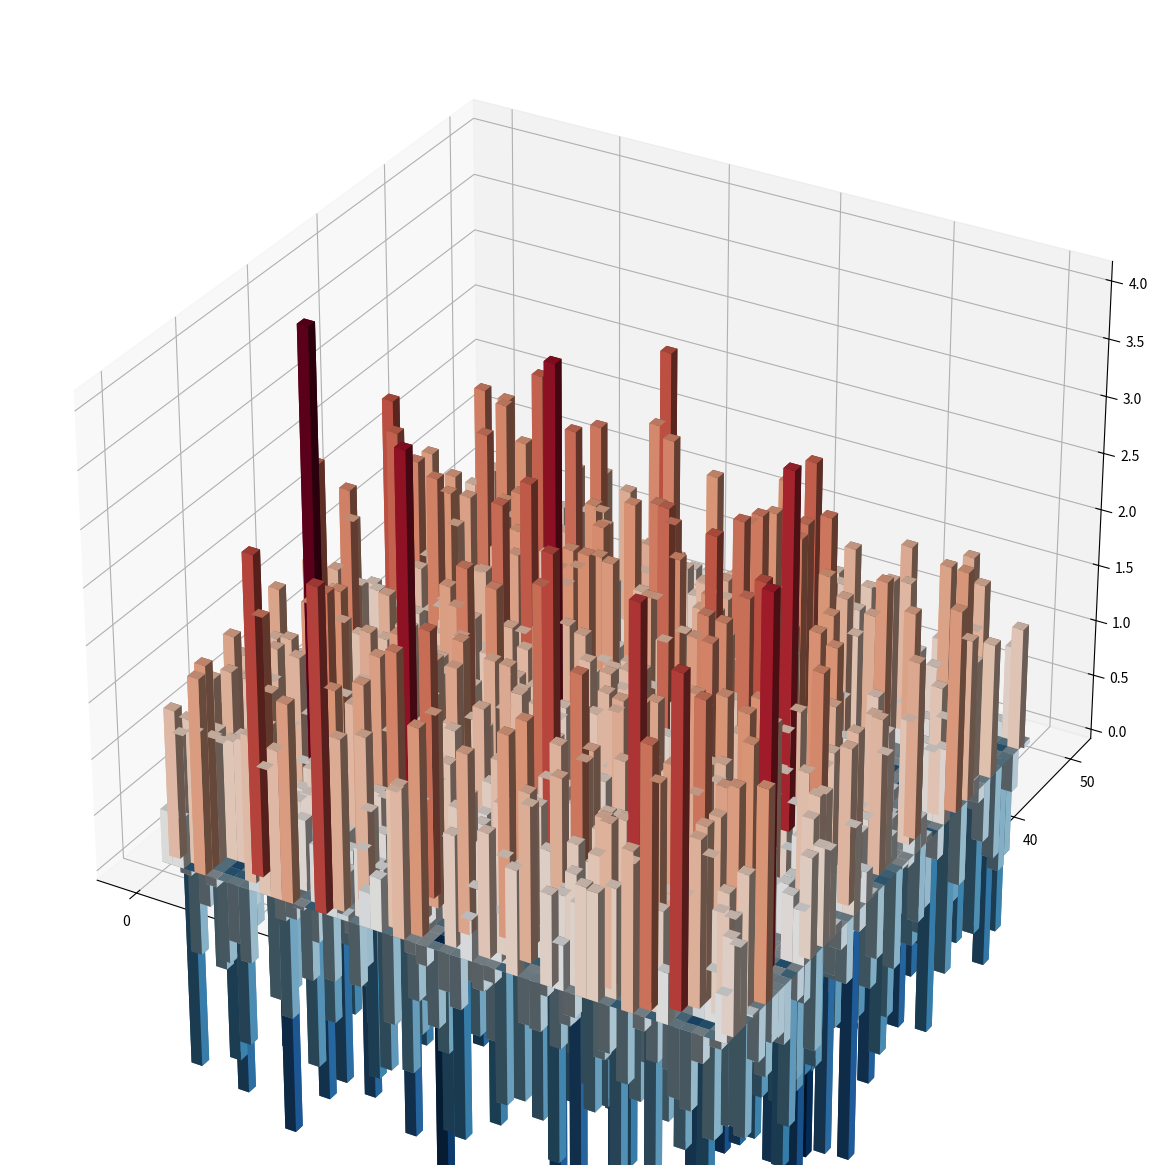
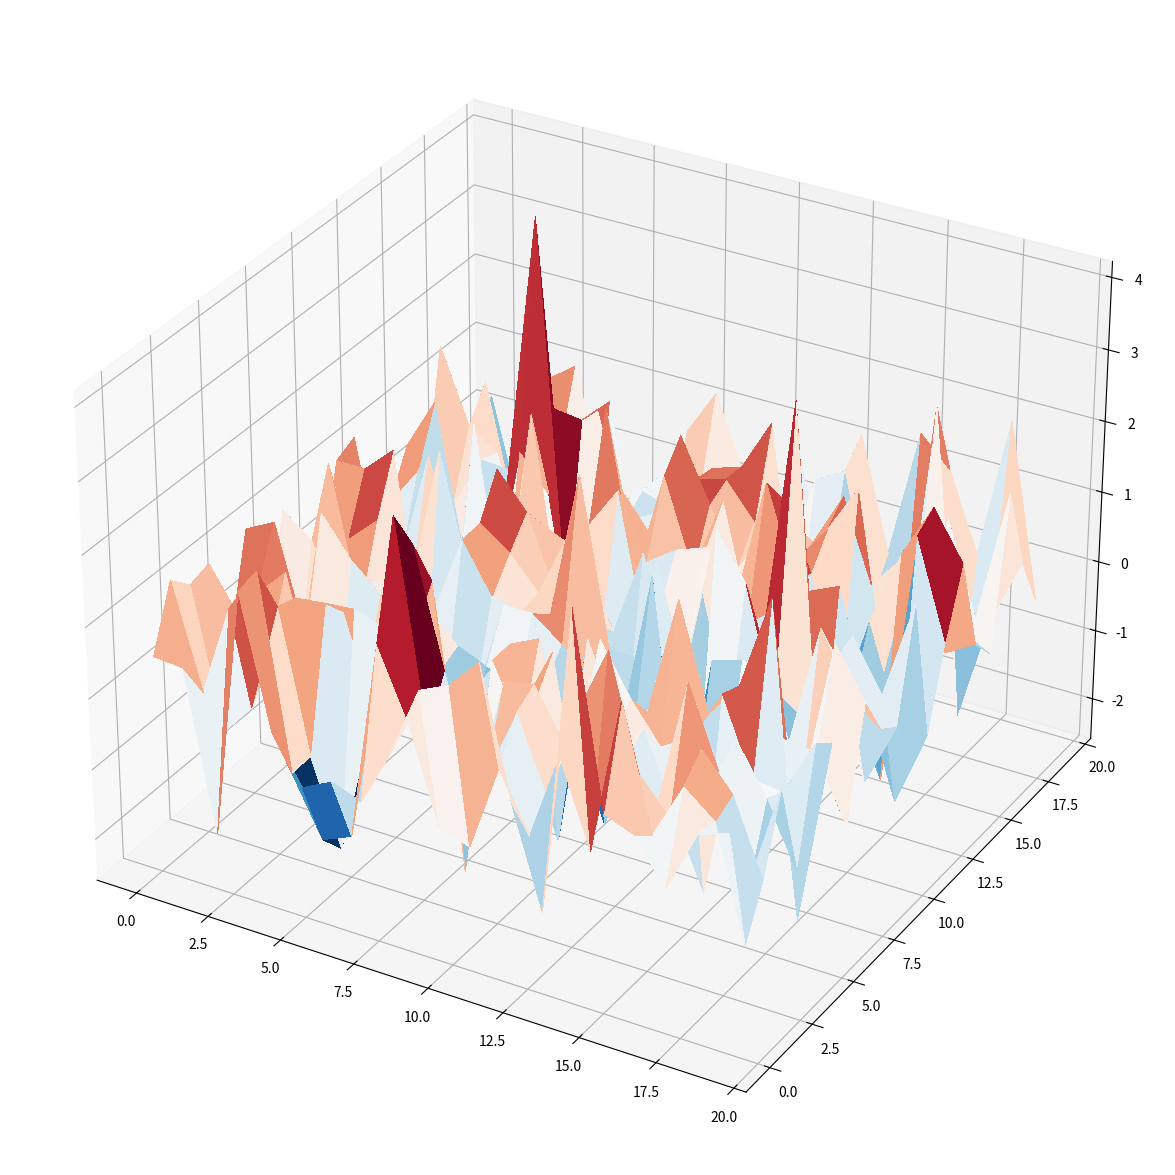

These charts were generated, in order, by the following Python code:


import numpy as np

import matplotlib.pyplot as plt
import matplotlib.cm as cm


# Probably taken from matplotlib's doc or stackoverflow

# ---- 3D BAR PLOT ----

# Replace by whatever 2d image you have
heatmap = np.random.randn(500, 500)

Z = heatmap[200:250, 200:250]


# Color Map if wanted, optional-----------------------
test_cmap = cm.get_cmap('RdBu_r')
min_height, max_height = np.min(Z), np.max(Z)
color_list = [test_cmap((k - min_height)/(max_height - min_height)) for k in Z.ravel()]

# The good shit--------------------------------------
fig, ax = plt.subplots(figsize = (15, 15), subplot_kw={"projection": "3d"})
X = np.arange(0, 50)
Y = np.arange(0, 50)
X, Y = np.meshgrid(X, Y)
surf = ax.bar3d(X.ravel(), Y.ravel(), 0, 1, 1, Z.ravel(), shade = True, color = color_list)
plt.show()




# ---- 3D SURFACE PLOT ----

# Replace by whatever 2d heatmap
Z = heatmap[200:220, 200:220]

# The good shit ----------------------------------
fig, ax = plt.subplots(figsize = (15, 15), subplot_kw={"projection": "3d"})
X = np.arange(0, 20)
Y = np.arange(0, 20)
X, Y = np.meshgrid(X, Y)
surf = ax.plot_surface(X, Y, Z, cmap = 'RdBu_r', linewidth = 0, antialiased = False)
plt.show()